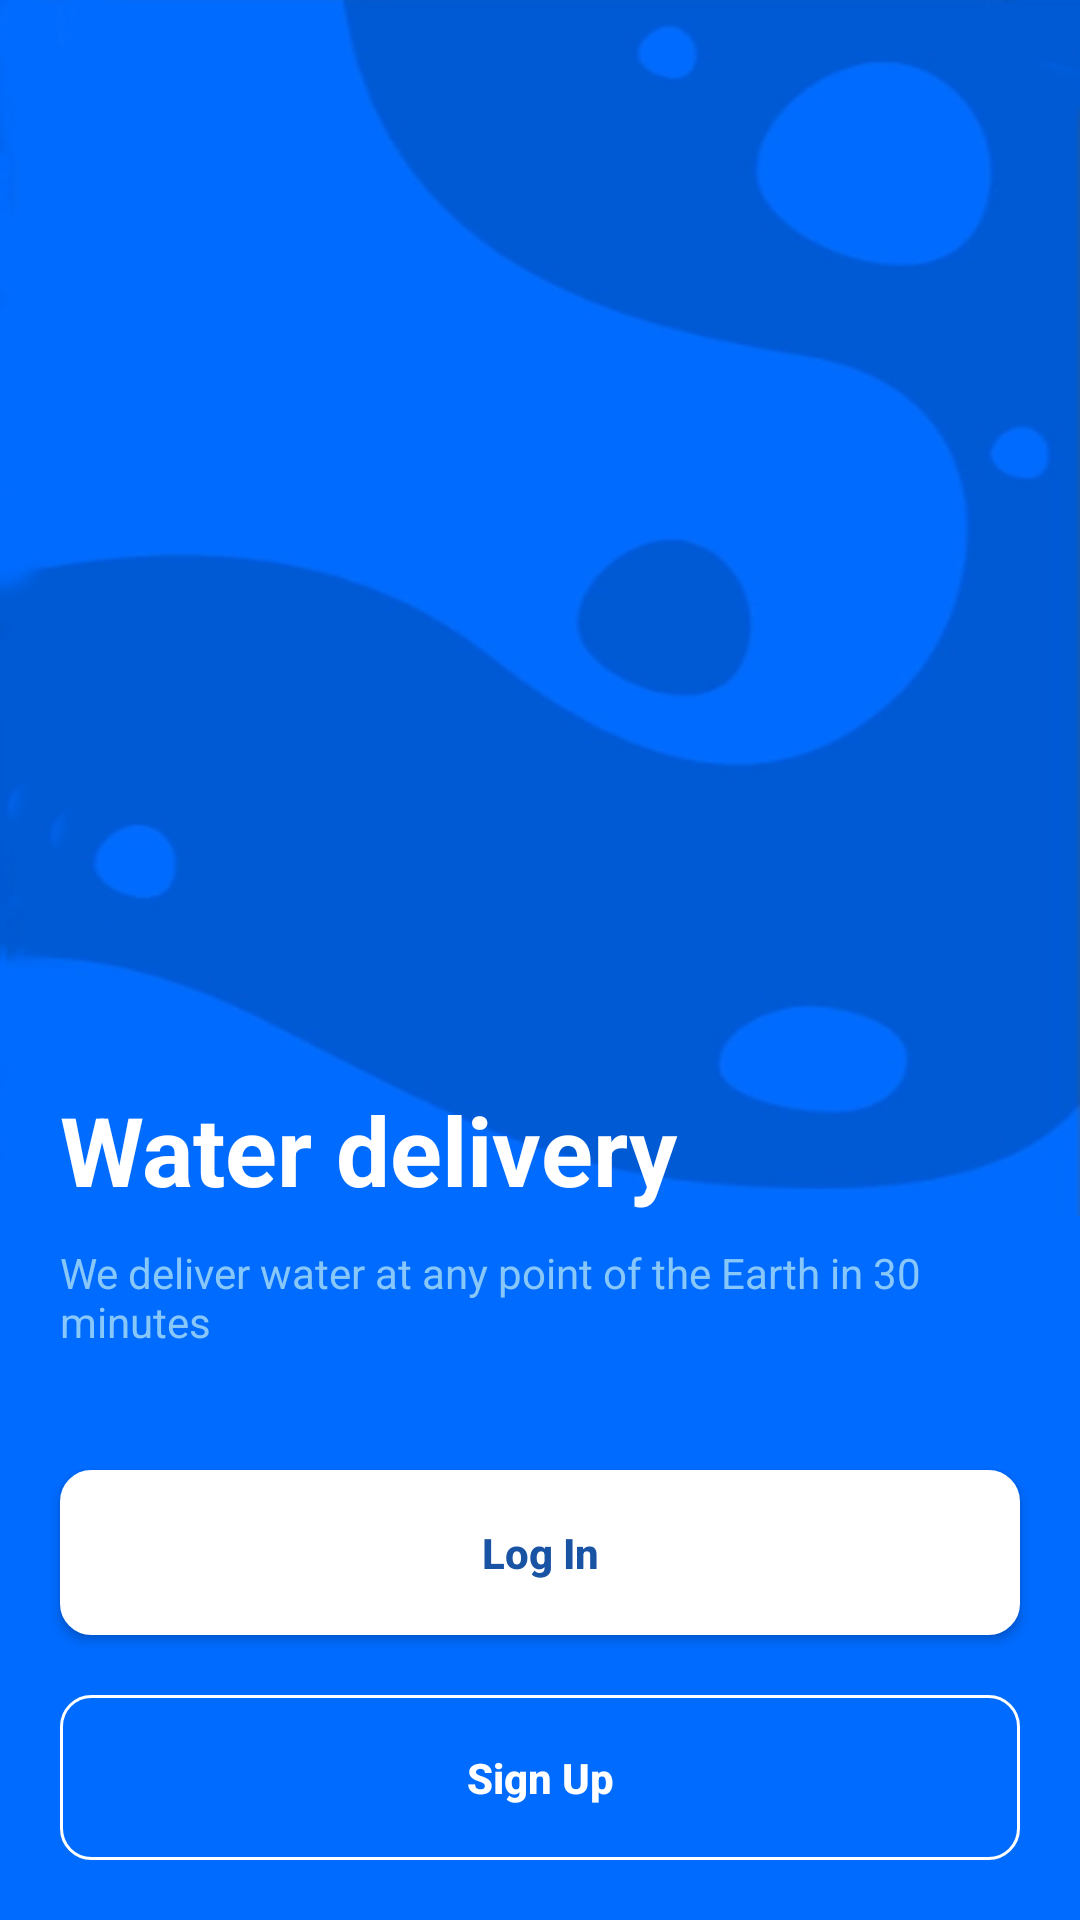

Reconstruct the res/layout file that produces this screen, plus the resources it refers to.
<!-- AndroidManifest.xml: application theme AppTheme -->
<!-- res/layout/activity_main.xml -->
<?xml version="1.0" encoding="utf-8"?>
<LinearLayout xmlns:android="http://schemas.android.com/apk/res/android"
    xmlns:app="http://schemas.android.com/apk/res-auto"
    xmlns:tools="http://schemas.android.com/tools"
    android:layout_width="match_parent"
    android:layout_height="match_parent"
    android:orientation="vertical"
    android:fitsSystemWindows="true"
    android:background="@drawable/backgroundhome"
    tools:context=".MainActivity">
    <androidx.appcompat.widget.Toolbar
        android:id="@+id/toolbar"
        android:layout_width="match_parent"
        android:layout_height="?attr/actionBarSize">
    </androidx.appcompat.widget.Toolbar>

    <LinearLayout
        android:gravity="bottom|center"
        android:orientation="vertical"
        android:layout_width="match_parent"
        android:layout_height="match_parent">
        <LinearLayout
            android:layout_marginLeft="20dp"
            android:layout_marginRight="20dp"
            android:layout_marginBottom="40dp"
            android:orientation="vertical"
            android:layout_width="match_parent"
            android:layout_height="wrap_content">
            <TextView
                android:layout_marginBottom="10dp"
                android:textStyle="bold"
                android:text="Water delivery"
                android:textColor="@color/white"
                android:textSize="32dp"
                android:layout_width="match_parent"
                android:layout_height="wrap_content"/>
            <TextView
                android:text="We deliver water at any point of the Earth in 30 minutes"
                android:textColor="#88C7F9"
                android:layout_width="match_parent"
                android:layout_height="wrap_content"/>
        </LinearLayout>
        <Button
            android:textStyle="bold"
            android:id="@+id/btnLogin"
            android:text="Log In"
            android:textColor="#1953A3"
            android:textAllCaps="false"
            android:layout_marginRight="20dp"
            android:layout_marginLeft="20dp"
            android:layout_marginBottom="20dp"
            android:layout_width="match_parent"
            android:layout_height="55dp"
            android:background="@drawable/gradientbuttonlogin"/>
        <Button
            android:id="@+id/btnSigUp"
            android:textStyle="bold"
            android:layout_marginRight="20dp"
            android:layout_marginLeft="20dp"
            android:layout_marginBottom="20dp"
            android:layout_width="match_parent"
            android:layout_height="55dp"
            android:textColor="@color/white"
            android:text="Sign Up"
            android:textAllCaps="false"
            android:background="@drawable/gradientbutton"/>

    </LinearLayout>
</LinearLayout>
<!-- resources referenced by this layout -->
<resources>
  <color name="white">#FFFFFF</color>
  <!-- drawable backgroundhome: png bitmap (drawable, 103187 bytes) -->
  <!-- drawable gradientbutton (drawable) -->
  <?xml version="1.0" encoding="utf-8"?>
  <shape xmlns:android="http://schemas.android.com/apk/res/android"
      android:shape="rectangle">
      <corners
          android:radius="10dp"/>
      <stroke
          android:width="1dp"
          android:color="@android:color/white" />
      <solid android:color="@android:color/transparent"/>
  </shape>
  <!-- drawable gradientbuttonlogin (drawable) -->
  <?xml version="1.0" encoding="utf-8"?>
  <shape xmlns:android="http://schemas.android.com/apk/res/android"
      android:shape="rectangle">
      <corners
          android:radius="10dp"/>
      <stroke
          android:width="1dp"
          android:color="@android:color/white" />
      <solid android:color="@android:color/white"/>
  </shape>
  <style name="AppTheme" parent="Theme.AppCompat.Light.NoActionBar">
          
          <item name="colorPrimary">@color/colorPrimary</item>
          <item name="colorPrimaryDark">@color/blue</item>
          <item name="colorAccent">#297AE1</item>
          <item name="android:statusBarColor">@android:color/transparent</item>
          <item name="android:windowTranslucentStatus">true</item>
          <item name="android:windowTranslucentNavigation">true</item>
      </style>
  <color name="colorPrimary">#008577</color>
  <color name="blue">#006BFF</color>
</resources>
